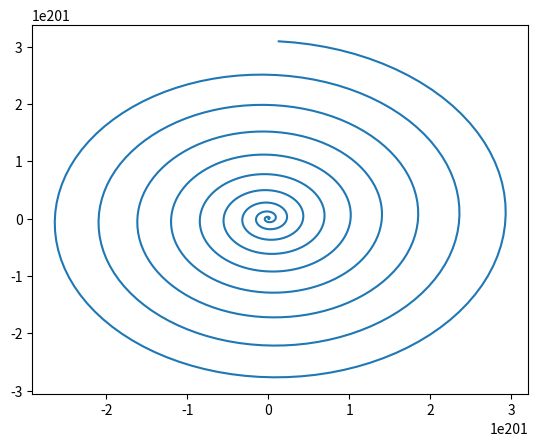

Here is the Python script that generated this plot:
#!/usr/bin/python
# -*- coding: utf-8 -*-

from math import *
import numpy as np
import matplotlib.pyplot as pyplot

def f(A, xt, B, ut):
	return A.dot(xt) + B.dot(ut)

def g(A, pT):
	return np.transpose((-1)*A).dot(pT)

def changement_coord_x1(x1, x2, n, delta_t):
	return x1*cos(omega*n*delta_t) - x2*sin(omega*n*delta_t) + cos(omega*n*delta_t)

def changement_coord_x2(x1, x2, n, delta_t):
	return x1*sin(omega*n*delta_t) + x2*cos(omega*n*delta_t) + sin(omega*n*delta_t)

def resolution_systeme_fusee(A, B, x0, ut, delta_t):
	x = x0
	i = 0
	while i < n:
		val = f(A, x, B, ut)
		x = x + delta_t * val
		tab_x.append([changement_coord_x1(x[0,0], x[2,0], i, delta_t), x[1,0], changement_coord_x2(x[0,0], x[2,0], i, delta_t), x[3,0]])
		i += 1
	return x

def resolution_systeme_retrograde(A, xT, delta_t):
	t = 0
	p = xT
	i = 0
	while i < n:
		val = g(A, p)
		p = p - delta_t * val
		t = t + delta_t
		i += 1
	return p

def gradient_J(epsilon, u, B, p):
	return epsilon*u+np.transpose(B).dot(p)

def methode_gradient(epsilon, B, p, u0, ro):
	u = u0
	t = 0
	i = 0
	while i < 100:
		u = u - ro * gradient_J(epsilon, u, B, p)
		t = t + delta_t
		i += 1
	return u

#main
tab_x = []
T = 1
omega = 2*pi / T
A = np.matrix([	[0,1,0,0], 
				[3*omega*omega,0,0, 2*omega],
				[0,0,0,1],
				[0,-2*omega,0,0,] ]);

B = np.matrix([	[0,0], 
				[1,0], 
				[0,0], 
				[0,1]]);
x = np.transpose(np.atleast_2d([1,0,0,0]))
u = np.transpose(np.atleast_2d([0,0]))
delta_t = 0.01
n = 1000
epsilon = 0.00000001
ro = 0.03
for i in range(0,50):
	x = resolution_systeme_fusee(A, B, x, u, delta_t)
	p = resolution_systeme_retrograde(A, x, delta_t)
	u = methode_gradient(epsilon, B, p, u, ro)

x1 = []
x2 = []
for i in range(0, len(tab_x)):
	x1.append(tab_x[i][0])
	x2.append(tab_x[i][2])
pyplot.plot(x1, x2)
pyplot.show()

# Euler explicite
# x(n+1) = x(n) + delta(t)f(x(n))

# Euleur amélioré
# x(n+1) = x(n) + delta(t)*f(x(n) + 1/2)
# x(n+1/2) = x(n) + delta(t)/2 * f(x(n))

# Méthode du gradient
# u(n+1) = u(n) - p * gradient(J) avec p = pas de la méthode